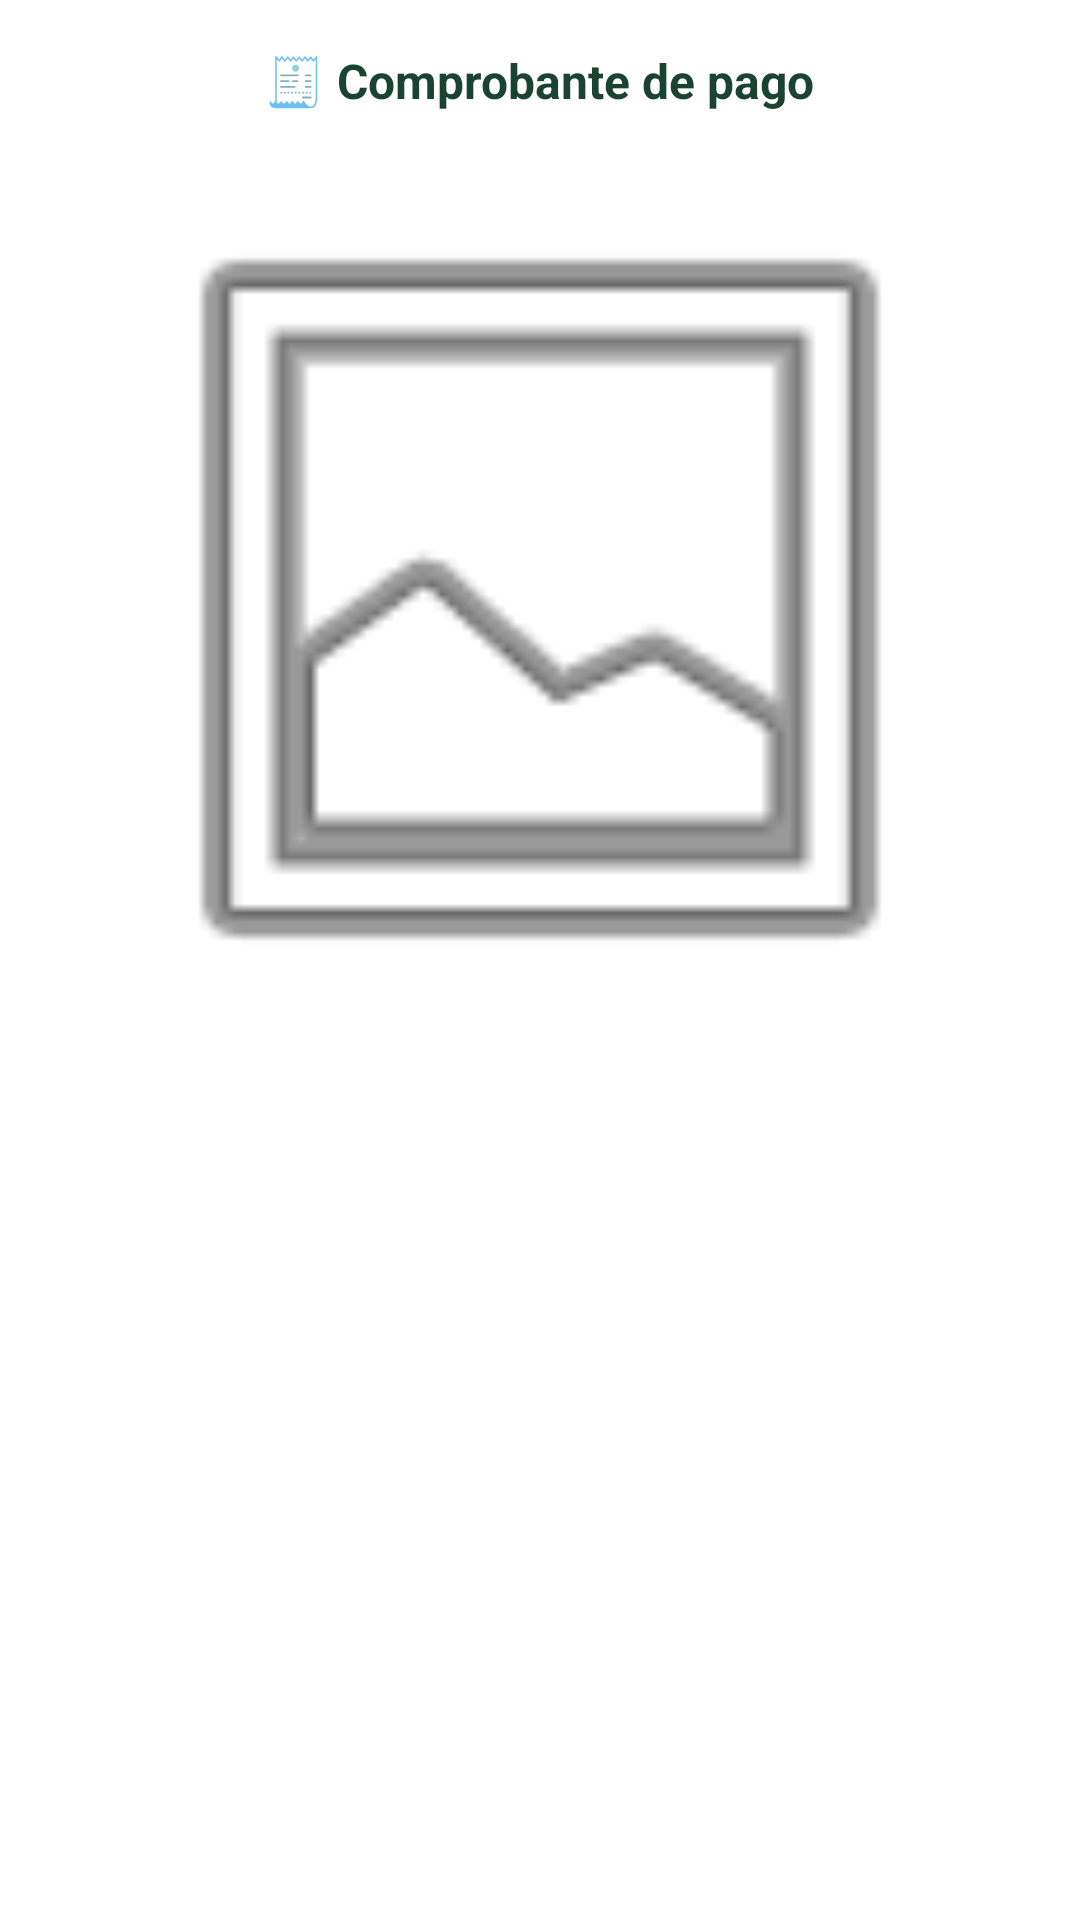

The Android layout XML behind this screen, and the referenced resources:
<!-- AndroidManifest.xml: application theme Theme.Plantifyapp -->
<!-- res/layout/dialog_comprobante.xml -->
<?xml version="1.0" encoding="utf-8"?>
<LinearLayout
    xmlns:android="http://schemas.android.com/apk/res/android"
    android:layout_width="match_parent"
    android:layout_height="wrap_content"
    android:orientation="vertical"
    android:background="@color/white"
    android:padding="16dp">

    <TextView
        android:layout_width="wrap_content"
        android:layout_height="wrap_content"
        android:text="🧾 Comprobante de pago"
        android:textColor="@color/text_primary"
        android:textSize="16sp"
        android:textStyle="bold"
        android:layout_gravity="center"
        android:layout_marginBottom="12dp"/>

    <ImageView
        android:id="@+id/ivComprobanteDialog"
        android:layout_width="match_parent"
        android:layout_height="300dp"
        android:scaleType="fitCenter"
        android:layout_marginBottom="12dp"
        android:src="@android:drawable/ic_menu_gallery"/>

    <TextView
        android:id="@+id/btnCerrarDialog"
        android:layout_width="match_parent"
        android:layout_height="44dp"
        android:background="@drawable/bg_chip_selected"
        android:gravity="center"
        android:text="Cerrar"
        android:textColor="@color/white"
        android:textSize="14sp"
        android:textStyle="bold"
        android:clickable="true"
        android:focusable="true"/>

</LinearLayout>
<!-- resources referenced by this layout -->
<resources>
  <color name="text_primary">#1B4332</color>
  <color name="white">#FFFFFFFF</color>
  <style name="Theme.Plantifyapp" parent="Base.Theme.Plantifyapp" />
  <style name="Base.Theme.Plantifyapp" parent="Theme.Material3.DayNight.NoActionBar">
          
          
      </style>
</resources>
